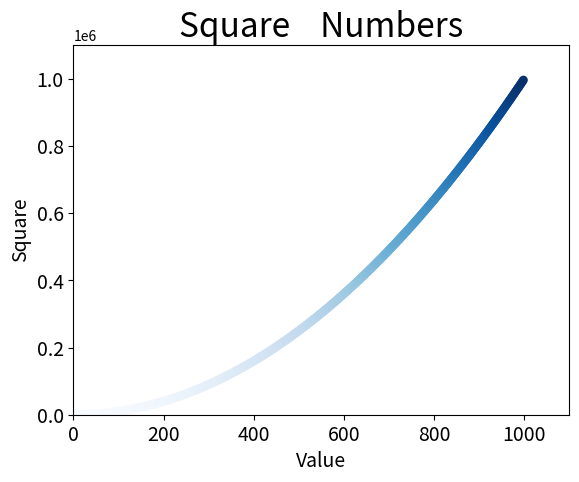

This figure's Python source:
import matplotlib.pyplot as plt

dataX = list(range(0, 1000, 2))
dataY = [i ** 2 for i in dataX]

plt.scatter(dataX, dataY, s=40, c=dataY, cmap='Blues', edgecolors='None')
plt.title('Square    Numbers', fontsize=24)
plt.xlabel('Value', fontsize=14)
plt.ylabel('Square', fontsize=14)
plt.tick_params(axis='both', labelsize=14)
plt.axis([0, 1100, 0, 1100000])  # 指定两轴范围
plt.savefig('square.svg')
